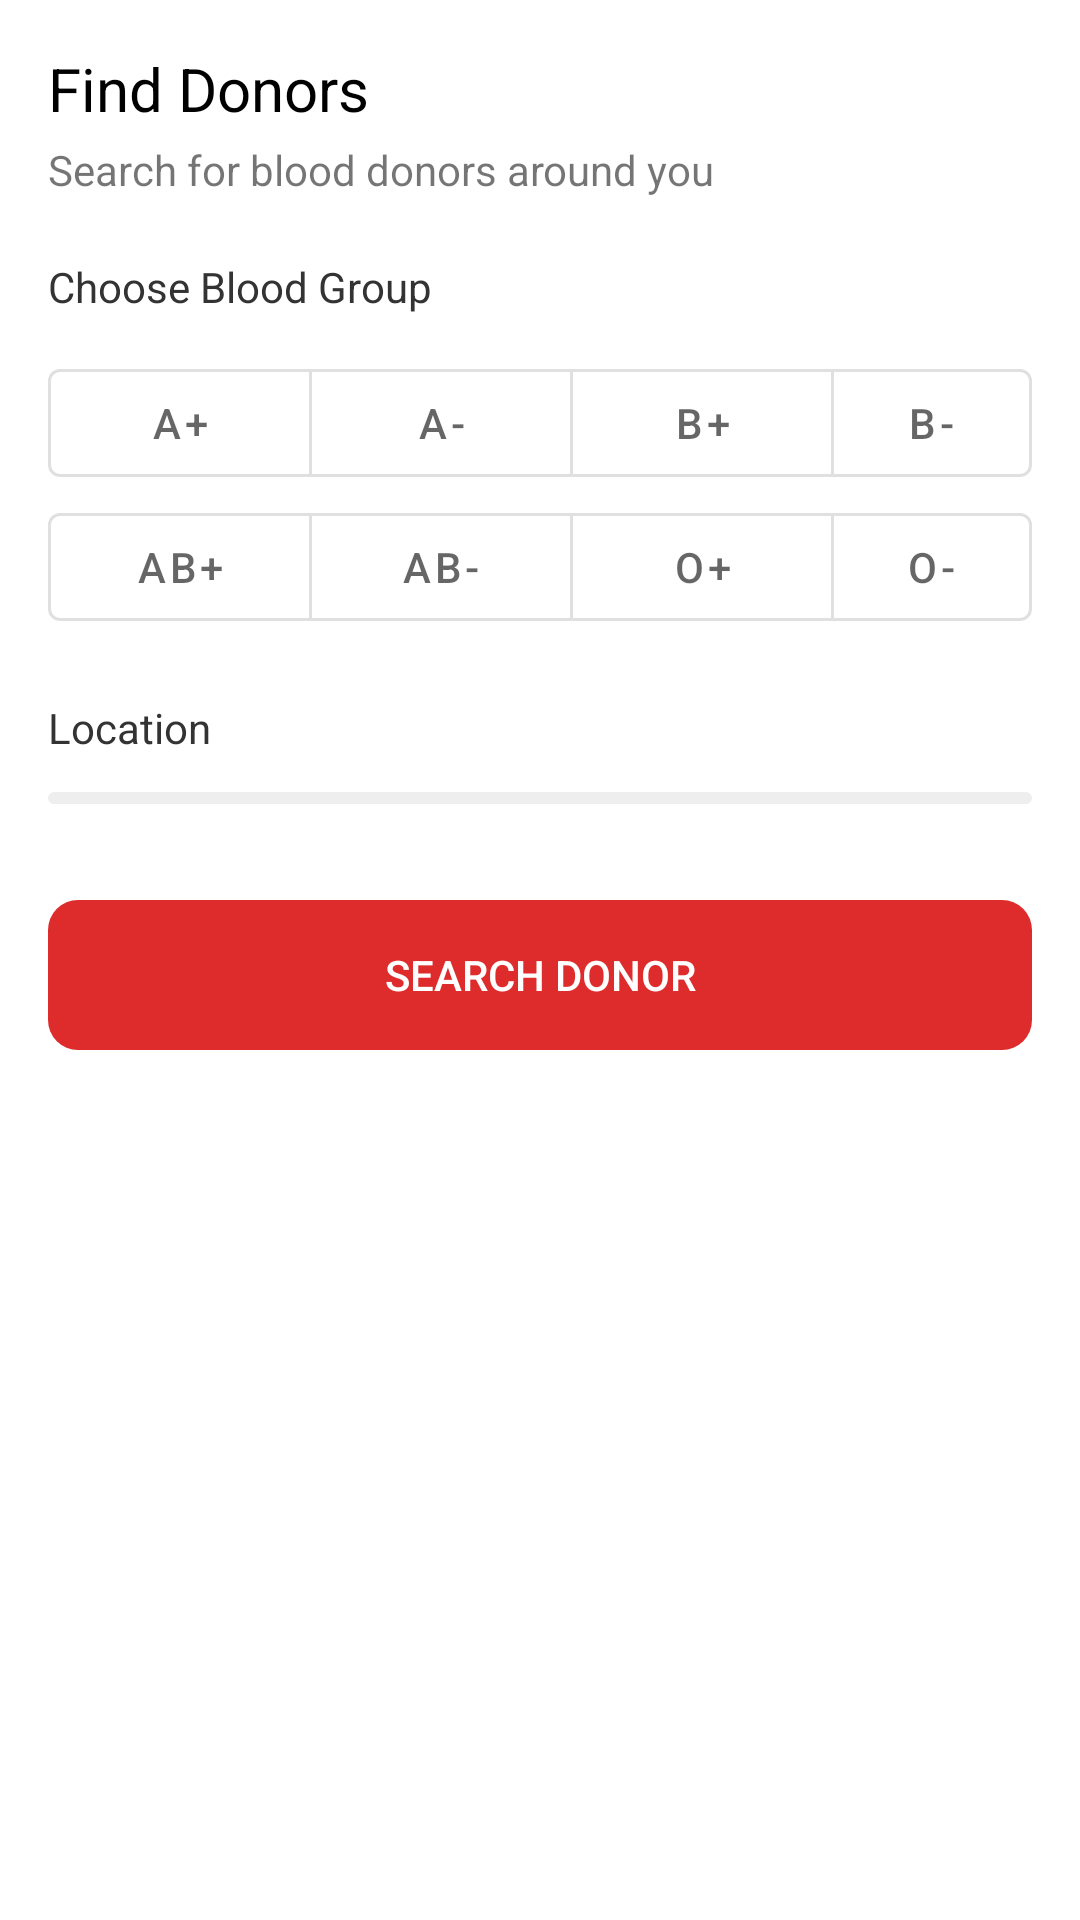

Android layout source for this screen:
<!-- AndroidManifest.xml: application theme Theme.BloodBankingApp -->
<!-- res/layout/fragment_find_donors.xml -->
<?xml version="1.0" encoding="utf-8"?>
<LinearLayout xmlns:android="http://schemas.android.com/apk/res/android"
    xmlns:app="http://schemas.android.com/apk/res-auto"
    xmlns:tools="http://schemas.android.com/tools"
    android:layout_width="match_parent"
    android:layout_height="match_parent"
    android:orientation="vertical"
    android:padding="16dp"
    tools:context=".fragments.FindDonorsFragment">

    <TextView
        android:layout_width="wrap_content"
        android:layout_height="wrap_content"
        android:layout_marginBottom="4dp"
        android:text="@string/fragment_find_donors_title"
        android:textColor="@color/black"
        android:textSize="20sp" />

    <TextView
        android:layout_width="wrap_content"
        android:layout_height="wrap_content"
        android:text="@string/fragment_find_donors_subtitle" />

    <TextView
        android:layout_width="wrap_content"
        android:layout_height="wrap_content"
        android:layout_marginTop="20dp"
        android:layout_marginBottom="12dp"
        android:text="Choose Blood Group"
        android:textColor="#333333" />

    <com.google.android.material.button.MaterialButtonToggleGroup
        android:id="@+id/toggle_button_group"
        android:layout_width="match_parent"
        android:layout_height="wrap_content">


        <com.google.android.material.button.MaterialButton
            style="?attr/materialButtonOutlinedStyle"
            android:layout_width="wrap_content"
            android:layout_height="wrap_content"
            android:id="@+id/aPositive"
            android:text="A+" />

        <com.google.android.material.button.MaterialButton
            style="?attr/materialButtonOutlinedStyle"
            android:layout_width="wrap_content"
            android:layout_height="wrap_content"
            android:id="@+id/aNegative"
            android:text="A-" />

        <com.google.android.material.button.MaterialButton
            style="?attr/materialButtonOutlinedStyle"
            android:layout_width="wrap_content"
            android:layout_height="wrap_content"
            android:id="@+id/bPositive"
            android:text="B+" />

        <com.google.android.material.button.MaterialButton
            style="?attr/materialButtonOutlinedStyle"
            android:layout_width="wrap_content"
            android:layout_height="wrap_content"
            android:id="@+id/bNegative"
            android:text="B-" />


    </com.google.android.material.button.MaterialButtonToggleGroup>

    <com.google.android.material.button.MaterialButtonToggleGroup
        android:id="@+id/toggle_button_group_two"
        android:layout_width="match_parent"
        android:layout_height="wrap_content">


        <com.google.android.material.button.MaterialButton
            style="?attr/materialButtonOutlinedStyle"
            android:layout_width="wrap_content"
            android:layout_height="wrap_content"
            android:id="@+id/abPositive"
            android:text="AB+" />

        <com.google.android.material.button.MaterialButton
            style="?attr/materialButtonOutlinedStyle"
            android:layout_width="wrap_content"
            android:layout_height="wrap_content"
            android:id="@+id/abNegative"
            android:text="AB-" />

        <com.google.android.material.button.MaterialButton
            style="?attr/materialButtonOutlinedStyle"
            android:layout_width="wrap_content"
            android:layout_height="wrap_content"
            android:id="@+id/oPositive"
            android:text="O+" />

        <com.google.android.material.button.MaterialButton
            style="?attr/materialButtonOutlinedStyle"
            android:layout_width="wrap_content"
            android:layout_height="wrap_content"
            android:id="@+id/oNegative"
            android:text="O-" />


    </com.google.android.material.button.MaterialButtonToggleGroup>


    <TextView
        android:layout_width="wrap_content"
        android:layout_height="wrap_content"
        android:layout_marginTop="20dp"
        android:layout_marginBottom="12dp"
        android:text="@string/location"
        android:textColor="#333333" />

    <Spinner
        android:id="@+id/spinner"
        android:layout_width="match_parent"
        android:layout_height="wrap_content"
        android:background="@drawable/border_shadow" />


    <android.widget.Button
        android:id="@+id/search_donor_btn"
        android:layout_width="match_parent"
        android:layout_height="wrap_content"
        android:layout_marginTop="32dp"
        android:height="50dp"
        android:background="@drawable/rounded_corner"
        android:backgroundTint="@color/primary_main"
        android:text="@string/search_donor"
        android:textColor="@color/white" />


</LinearLayout>
<!-- resources referenced by this layout -->
<resources>
  <color name="black">#FF000000</color>
  <color name="primary_main">#DE2C2C</color>
  <color name="white">#FFFFFFFF</color>
  <!-- drawable border_shadow (drawable-v24) -->
  <?xml version="1.0" encoding="utf-8"?>
  <shape xmlns:android="http://schemas.android.com/apk/res/android">
      
      <stroke
          android:color="#EEEEEE"
          android:width="2dp" />
  
      
      <padding
          android:bottom="2dp"
          android:left="2dp"
          android:right="2dp"
          android:top="2dp" />
  
      <corners android:radius="3dp" />
  </shape>
  <!-- drawable rounded_corner (drawable-v24) -->
  <?xml version="1.0" encoding="utf-8" ?>
  <shape xmlns:android="http://schemas.android.com/apk/res/android">
      <corners android:radius="10dp" />
  </shape>
  <string name="fragment_find_donors_subtitle">Search for blood donors around you</string>
  <string name="fragment_find_donors_title">Find Donors</string>
  <string name="location">Location</string>
  <string name="search_donor">Search Donor</string>
  <style name="Theme.BloodBankingApp" parent="Theme.MaterialComponents.DayNight.NoActionBar">
          
          <item name="colorPrimary">@color/primary_main</item>
          <item name="colorPrimaryVariant">@color/purple_700</item>
          <item name="colorOnPrimary">@color/black</item>
          
          <item name="colorSecondary">@color/teal_200</item>
          <item name="colorSecondaryVariant">@color/teal_700</item>
          <item name="colorOnSecondary">@color/black</item>
          
          <item name="android:statusBarColor" tools:targetApi="l">?attr/colorPrimaryVariant</item>
          
  
      </style>
  <color name="purple_700">#FF3700B3</color>
  <color name="teal_200">#FF03DAC5</color>
  <color name="teal_700">#FF018786</color>
</resources>
